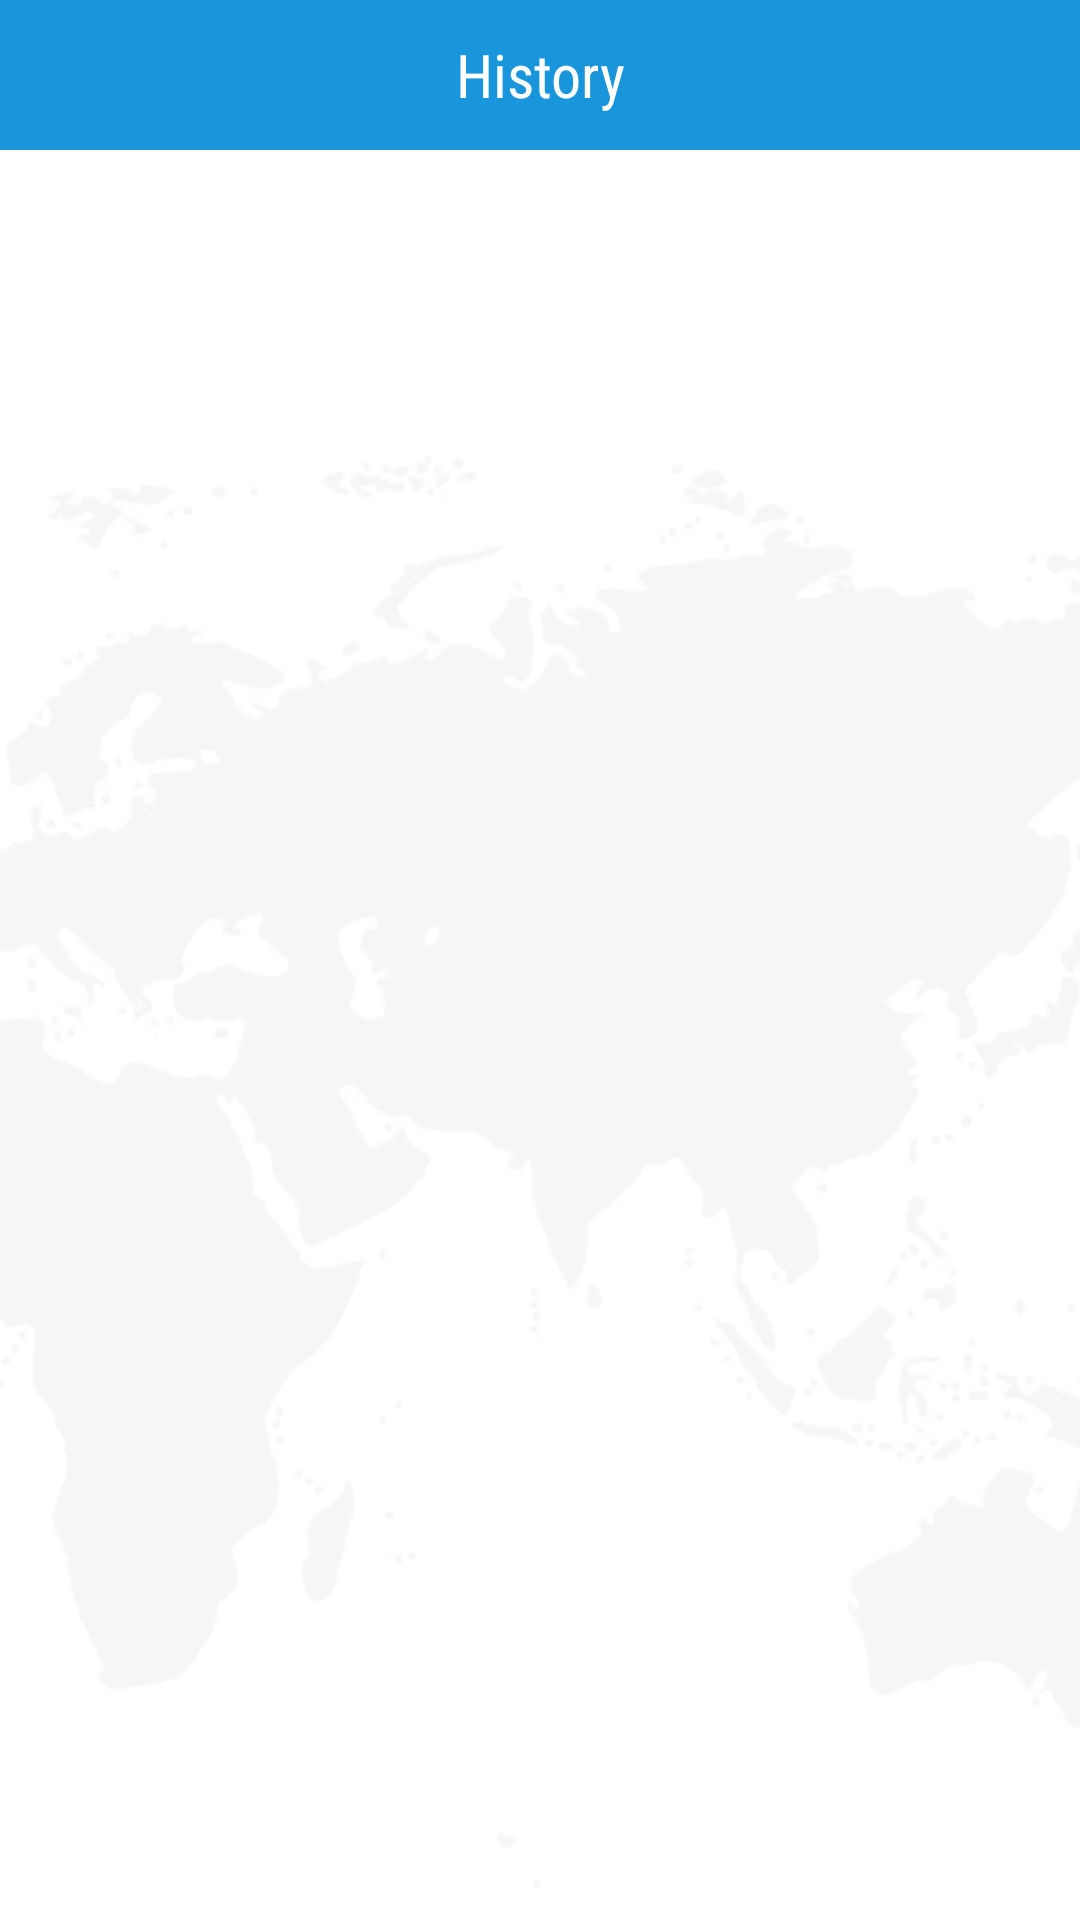

Reconstruct the res/layout file that produces this screen, plus the resources it refers to.
<!-- AndroidManifest.xml: application theme AppTheme -->
<!-- res/layout/activity_historify.xml -->
<?xml version="1.0" encoding="utf-8"?>
<LinearLayout xmlns:android="http://schemas.android.com/apk/res/android"
    xmlns:app="http://schemas.android.com/apk/res-auto"
    android:layout_width="match_parent"
    android:layout_height="match_parent"
    android:background="@drawable/dicit_bg"
    android:orientation="vertical">

    <RelativeLayout
        android:layout_width="match_parent"
        android:layout_height="match_parent"
        android:layout_weight="1"
        android:background="#80FFFFFF">

        <RelativeLayout
            android:id="@+id/toolbar"
            android:layout_width="match_parent"
            android:layout_height="50dp"
            android:background="@drawable/grident_bg">

            <ImageView
                android:id="@+id/back1"
                android:layout_width="40dp"
                android:layout_height="40dp"
                android:padding="10dp"
                android:src="@drawable/ic_back"
                app:tint="@color/white" />

            <TextView
                android:layout_width="match_parent"
                android:layout_height="match_parent"
                android:layout_gravity="center"
                android:fontFamily="sans-serif-condensed"
                android:gravity="center"
                android:text="History"
                android:textColor="@color/white"
                android:textSize="20sp" />
        </RelativeLayout>

        <LinearLayout
            android:layout_width="match_parent"
            android:layout_height="wrap_content"
            android:layout_below="@+id/toolbar"
            android:orientation="vertical">

            <androidx.recyclerview.widget.RecyclerView
                android:id="@+id/recycler_view"
                android:layout_width="match_parent"
                android:layout_height="wrap_content"
                android:scrollbars="vertical" />
        </LinearLayout>

        <ProgressBar
            android:id="@+id/progress"
            android:layout_width="32dp"
            android:layout_height="32dp"
            android:layout_centerHorizontal="true"
            android:layout_centerVertical="true"
            android:theme="@style/CircularProgress"
            android:visibility="gone" />

        <TextView
            android:id="@+id/tvempty"
            android:layout_width="wrap_content"
            android:layout_height="wrap_content"
            android:layout_centerHorizontal="true"
            android:layout_centerVertical="true"
            android:text=" No search history found"
            android:visibility="gone" />

    </RelativeLayout>


    <LinearLayout
        android:id="@+id/banner_container"
        android:layout_width="match_parent"
        android:layout_height="wrap_content"
        android:layout_alignParentBottom="true"
        android:layout_marginTop="5dp"
        android:background="@color/colorPrimary"
        android:orientation="vertical" />

</LinearLayout>
<!-- resources referenced by this layout -->
<resources>
  <color name="colorPrimary">#ff5440</color>
  <color name="white">#ffffff</color>
  <!-- drawable dicit_bg: png bitmap (drawable, 16609 bytes) -->
  <!-- drawable grident_bg (drawable) -->
  <?xml version="1.0" encoding="utf-8"?>
  <shape xmlns:android="http://schemas.android.com/apk/res/android"
  
      xmlns:app="http://schemas.android.com/apk/res-auto">
      <gradient
          android:angle="90"
          android:endColor="@color/purplr"
          android:startColor="@color/purplr"
          android:type="linear" />
  </shape>
  <style name="CircularProgress">
          <item name="colorAccent">@color/colorPrimary</item>
      </style>
  <style name="AppTheme" parent="Theme.AppCompat.Light.DarkActionBar">
          
          <item name="windowActionBar">false</item>
          <item name="windowNoTitle">true</item>
          <item name="colorPrimary">@color/colorPrimary</item>
          <item name="colorPrimaryDark">@color/colorPrimaryDark</item>
          <item name="colorAccent">@color/colorAccent</item>
      </style>
  <color name="purplr">#1995DC</color>
  <color name="colorPrimaryDark">#ff7a25</color>
  <color name="colorAccent">#03dac5</color>
</resources>
